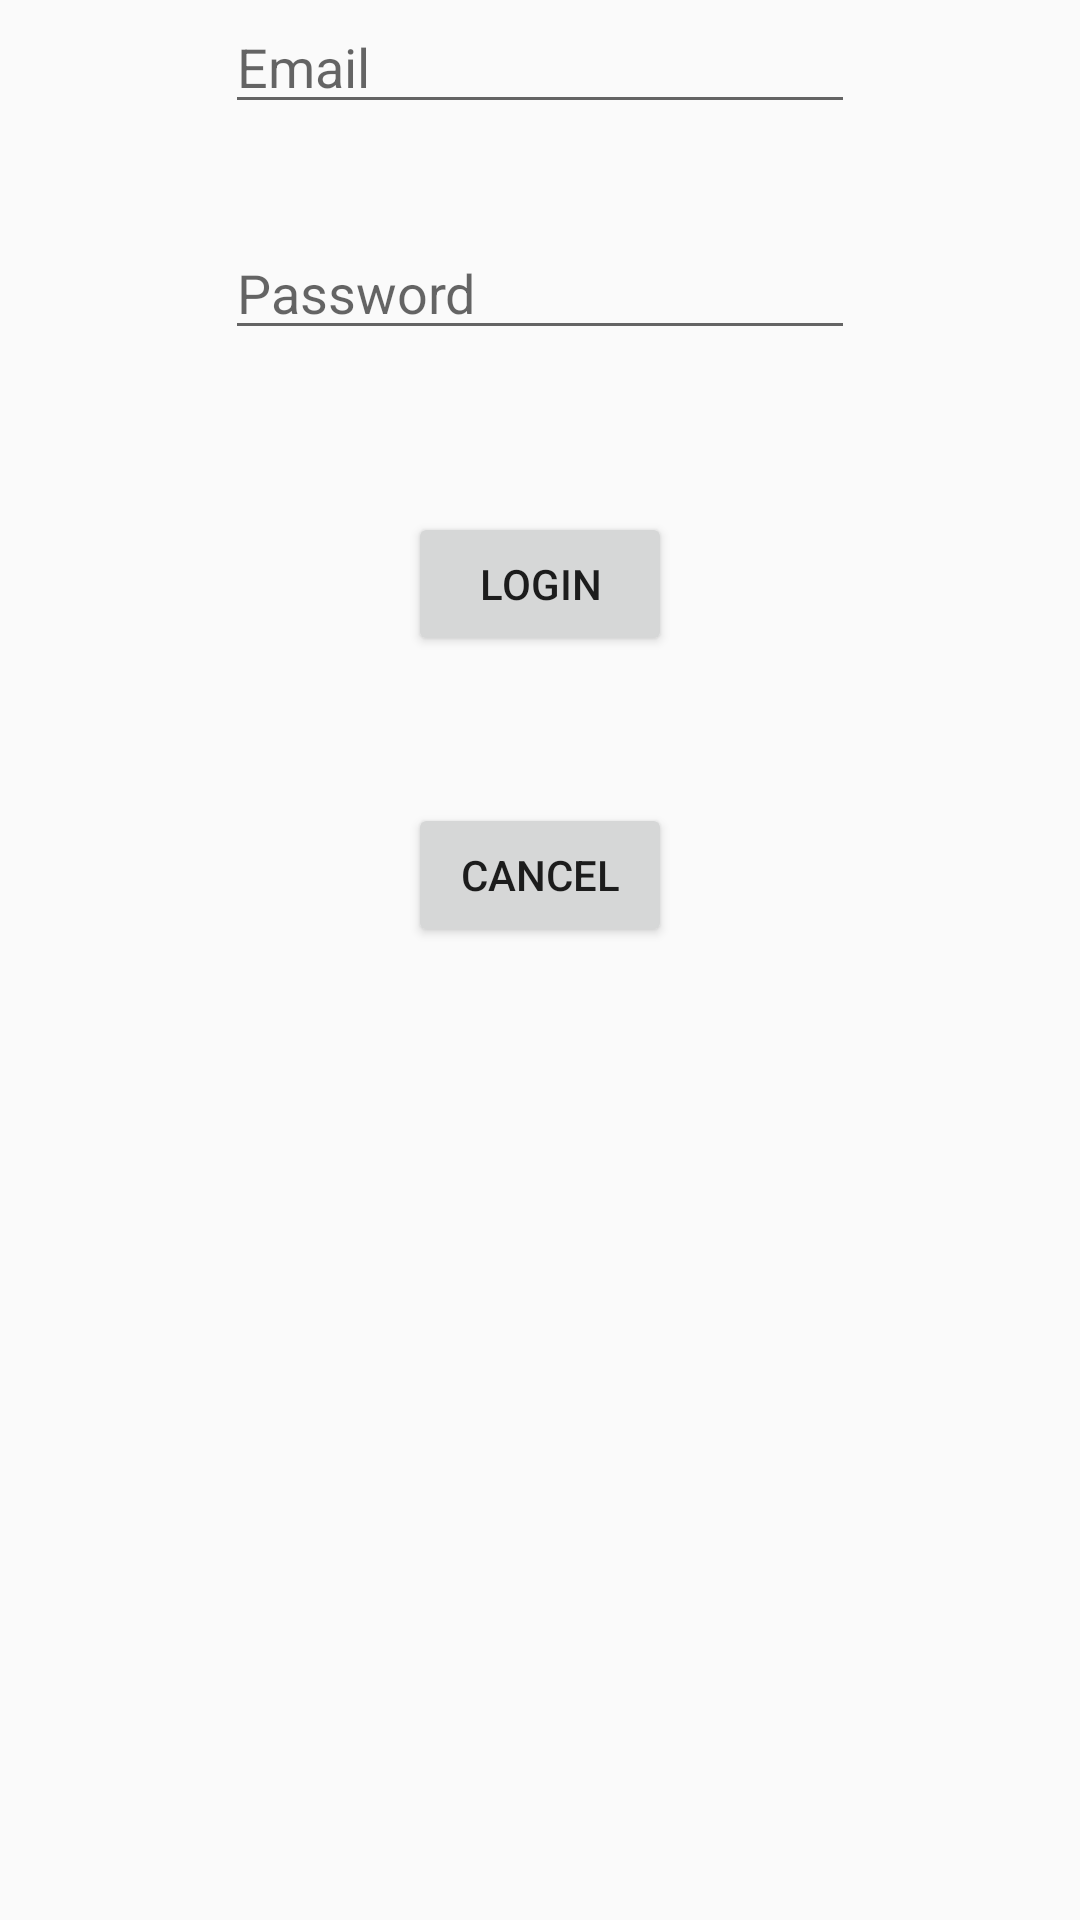

Produce the Android XML layout that renders to this screen, including the resource entries it uses.
<!-- AndroidManifest.xml: application theme AppTheme -->
<!-- res/layout/activity_login.xml -->
<?xml version="1.0" encoding="utf-8"?>
<RelativeLayout xmlns:android="http://schemas.android.com/apk/res/android"
    xmlns:tools="http://schemas.android.com/tools"
    android:id="@+id/activity_login"
    android:layout_width="match_parent"
    android:layout_height="match_parent"
    android:paddingBottom="@dimen/activity_vertical_margin"
    android:paddingLeft="@dimen/activity_horizontal_margin"
    android:paddingRight="@dimen/activity_horizontal_margin"
    android:paddingTop="@dimen/activity_vertical_margin"
    tools:context="com.gitrekt.water.controller.LoginActivity">

    <EditText
        android:layout_width="wrap_content"
        android:layout_height="wrap_content"
        android:inputType="textEmailAddress"
        android:ems="10"
        android:layout_alignParentTop="true"
        android:layout_centerHorizontal="true"
        android:id="@+id/loginEmail"
        android:hint="Email" />

    <EditText
        android:layout_width="wrap_content"
        android:layout_height="wrap_content"
        android:inputType="textPassword"
        android:ems="10"
        android:layout_below="@+id/loginEmail"
        android:layout_alignLeft="@+id/loginEmail"
        android:layout_alignStart="@+id/loginEmail"
        android:layout_marginTop="34dp"
        android:id="@+id/loginPassword"
        android:hint="Password" />

    <Button
        android:text="Login"
        android:layout_width="wrap_content"
        android:layout_height="wrap_content"
        android:layout_below="@+id/loginPassword"
        android:layout_centerHorizontal="true"
        android:layout_marginTop="54dp"
        android:id="@+id/performLoginButton"
        android:onClick="performLogin" />

    <Button
        android:text="Cancel"
        android:layout_width="wrap_content"
        android:layout_height="wrap_content"
        android:layout_below="@+id/performLoginButton"
        android:layout_alignLeft="@+id/performLoginButton"
        android:layout_alignStart="@+id/performLoginButton"
        android:layout_marginTop="49dp"
        android:id="@+id/cancelLoginButton"
        android:onClick="cancelLogin" />
</RelativeLayout>
<!-- resources referenced by this layout -->
<resources>
  <style name="AppTheme" parent="Theme.AppCompat.DayNight.NoActionBar">
          
          <item name="colorPrimary">@color/colorPrimary</item>
          <item name="colorPrimaryDark">@color/colorPrimaryDark</item>
          <item name="colorAccent">@color/colorAccent</item>
      </style>
  <color name="colorPrimary">#3F51B5</color>
  <color name="colorPrimaryDark">#303F9F</color>
  <color name="colorAccent">#FF4081</color>
</resources>
